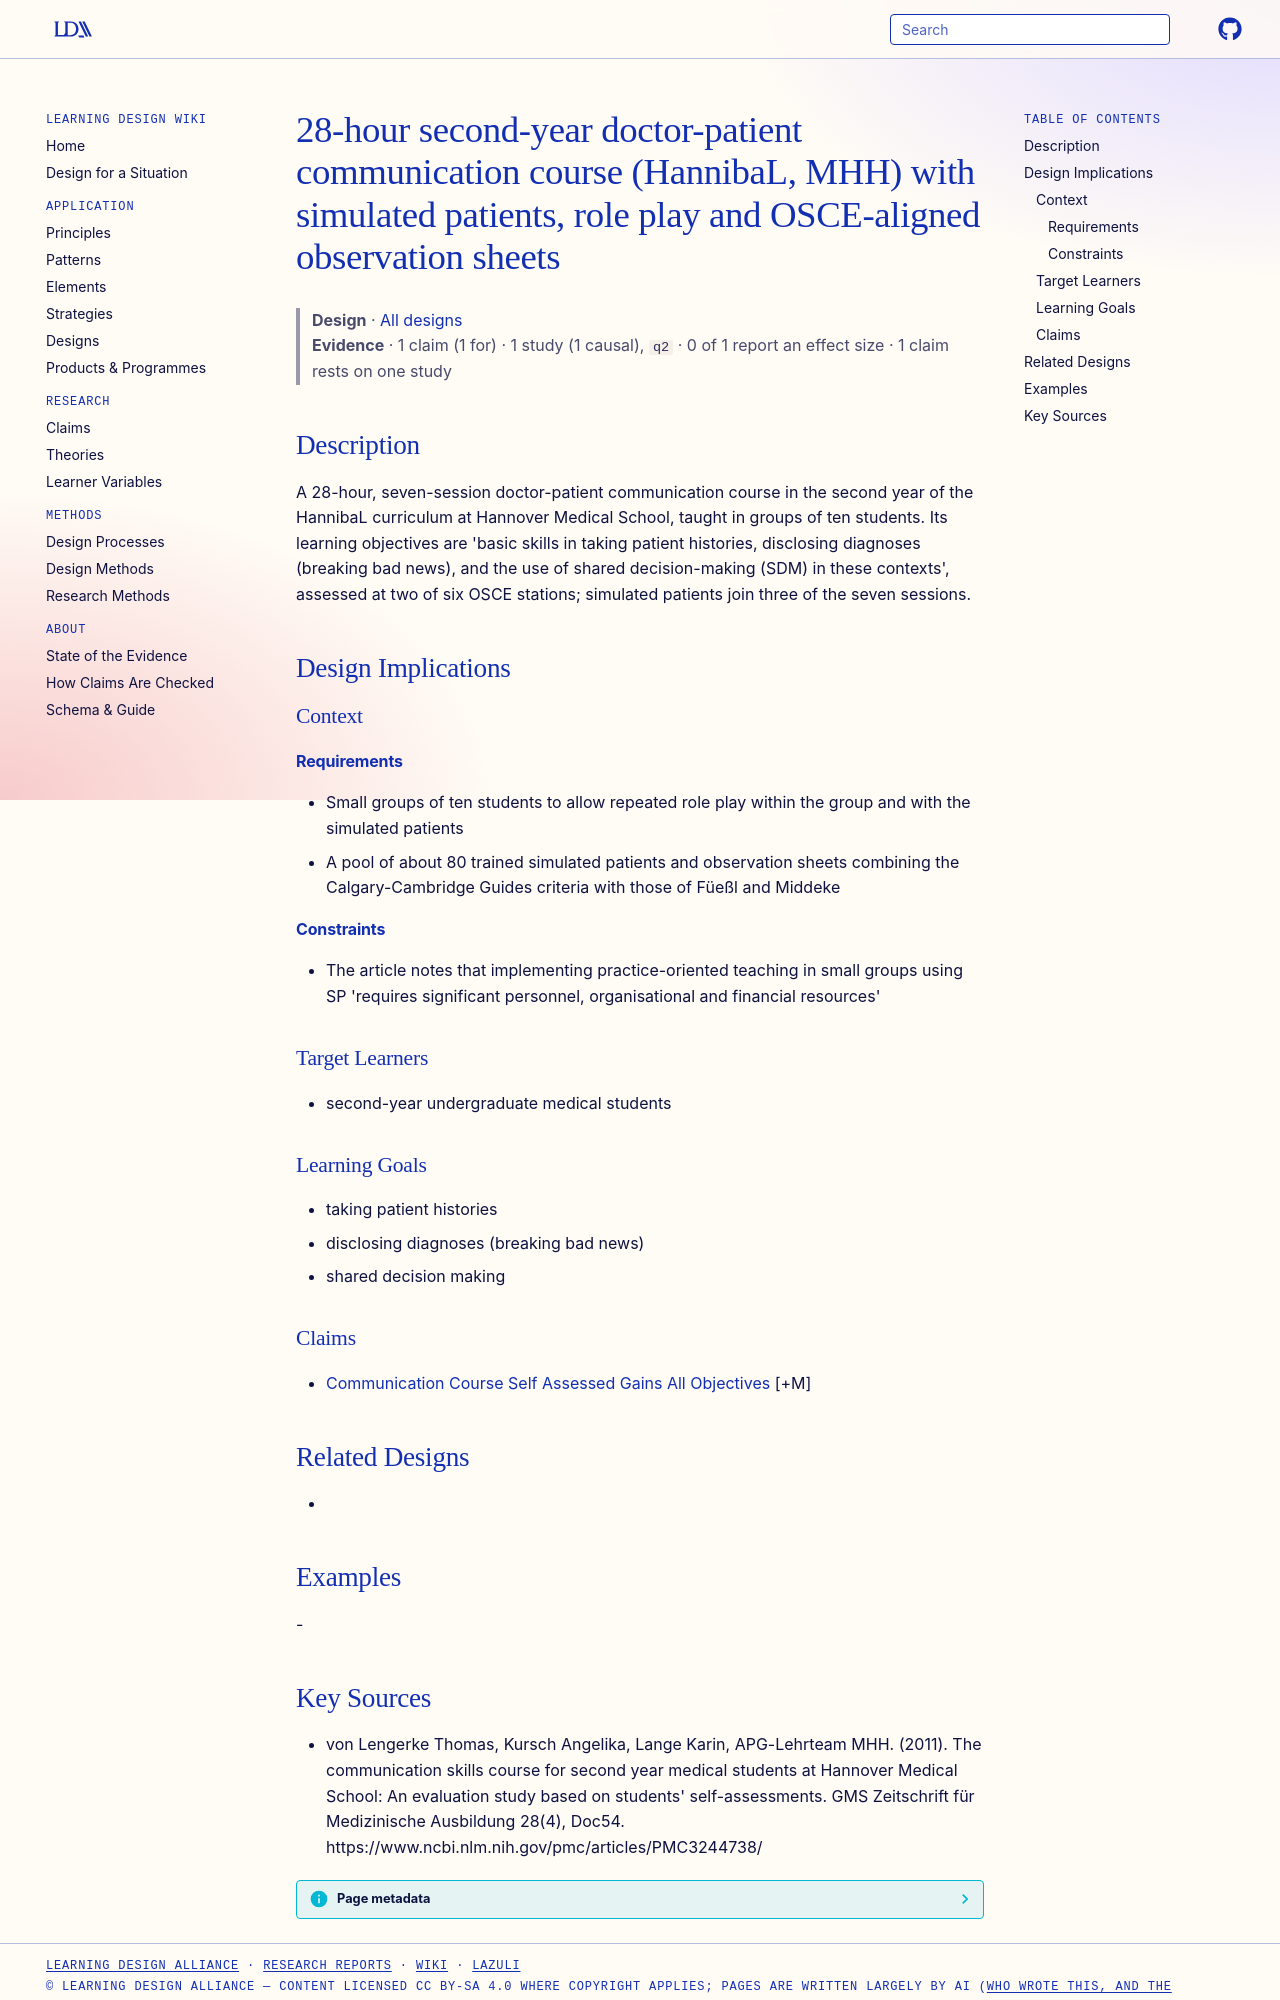

repository: Learning-Design-Alliance/learning-wiki · page: designs/hh-doctor-patient-communication-course-hannibal/index.html · generator: mkdocs

---
type: design
id: hh-doctor-patient-communication-course-hannibal
title: 28-hour second-year doctor-patient communication course (HannibaL, MHH) with simulated patients, role play and OSCE-aligned observation sheets
description: A 28-hour, seven-session doctor-patient communication course in the second year of the HannibaL curriculum at Hannover Medical School, taught in groups of ten students.
status: review
generated:
  by: "process:settle-candidates"
  at: 2026-11-10
sources:
  - id: von-lengerke-thomas-2011
    resource: "https://www.ncbi.nlm.nih.gov/pmc/articles/PMC3244738/"
    title: "von Lengerke Thomas, Kursch Angelika, Lange Karin, APG-Lehrteam MHH. (2011). The communication skills course for second year medical students at Hannover Medical School: An evaluation study based on students' self-assessments. GMS Zeitschrift für Medizinische Ausbildung 28(4), Doc54. https://www.ncbi.nlm.nih.gov/pmc/articles/PMC3244738/"
    author: von Lengerke Thomas, Kursch Angelika, Lange Karin, APG-Lehrteam MHH
---

# 28-hour second-year doctor-patient communication course (HannibaL, MHH) with simulated patients, role play and OSCE-aligned observation sheets

> **Design** · [All designs](index.md)
> **Evidence** · 1 claim (1 for) · 1 study (1 causal), `q2` · 0 of 1 report an effect size · 1 claim rests on one study

## Description
A 28-hour, seven-session doctor-patient communication course in the second year of the HannibaL curriculum at Hannover Medical School, taught in groups of ten students. Its learning objectives are 'basic skills in taking patient histories, disclosing diagnoses (breaking bad news), and the use of shared decision-making (SDM) in these contexts', assessed at two of six OSCE stations; simulated patients join three of the seven sessions.

## Design Implications

### Context
#### Requirements
- Small groups of ten students to allow repeated role play within the group and with the simulated patients
- A pool of about 80 trained simulated patients and observation sheets combining the Calgary-Cambridge Guides criteria with those of Füeßl and Middeke
#### Constraints
- The article notes that implementing practice-oriented teaching in small groups using SP 'requires significant personnel, organisational and financial resources'

### Target Learners
- second-year undergraduate medical students

### Learning Goals
- taking patient histories
- disclosing diagnoses (breaking bad news)
- shared decision making

### Claims
- [Communication Course Self Assessed Gains All Objectives](../claims/communication-course-self-assessed-gains-all-objectives.md) [+M]

## Related Designs
- 

## Examples
-
